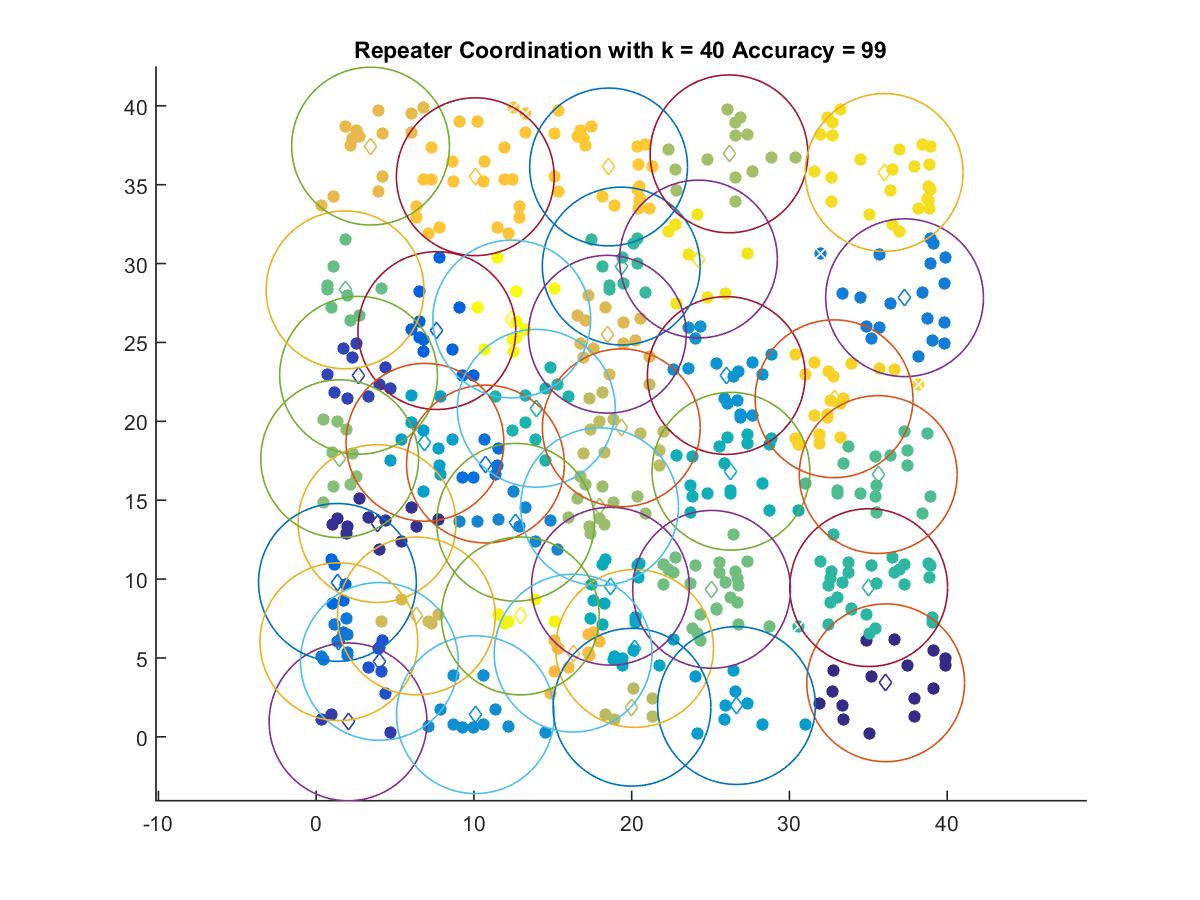

Data behind this chart, as committed beside it:
36.101, 3.4278
3.858, 13.52
2.019, 0.9495
2.688, 22.92
4.005, 4.781
7.652, 25.75
1.348, 9.789
10.73, 17.29
1.44, 6.031
37.3, 27.84
12.64, 13.6
10.1, 1.404
26, 22.9
26.64, 1.984
6.897, 18.67
20.18, 5.604
18.65, 9.549
26.29, 16.84
13.95, 20.83
35.02, 9.46
19.34, 29.84
35.63, 16.63
1.832, 28.33
25.07, 9.35
1.489, 17.63
17.97, 14.59
26.17, 36.95
20.02, 1.878
19.34, 19.59
6.355, 7.663
18.46, 25.52
3.447, 37.44
16.29, 5.307
10.09, 35.51
18.54, 36.12
32.83, 21.43
36, 35.77
24.23, 30.29
12.94, 7.663
12.4, 26.48
